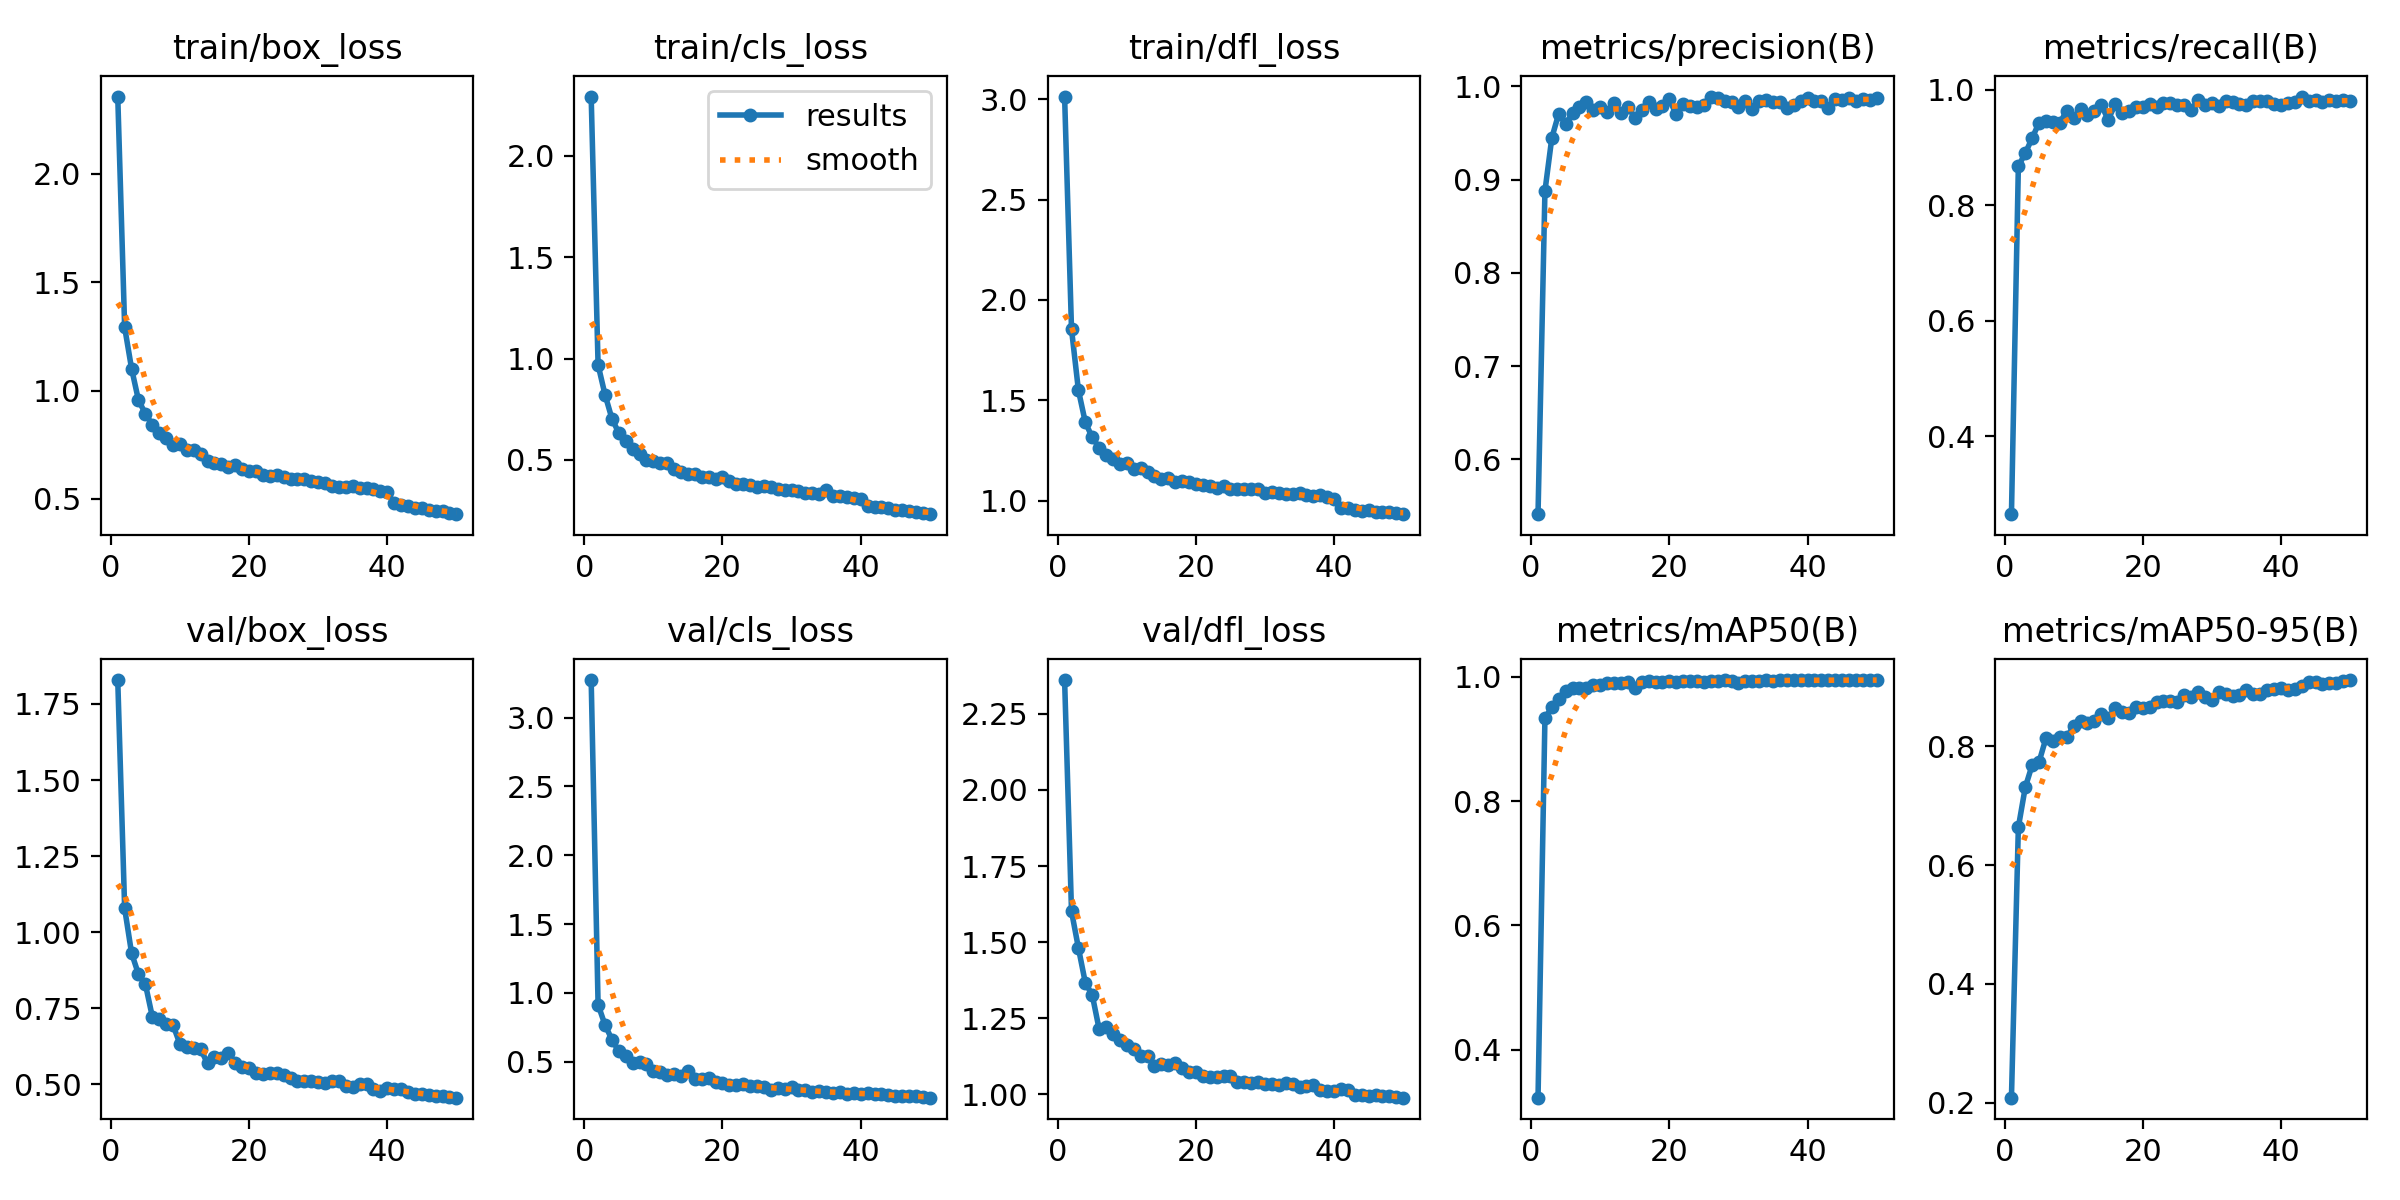

The table this chart was drawn from, first rows:
epoch, time, train/box_loss, train/cls_loss, train/dfl_loss, metrics/precision(B), metrics/recall(B), metrics/mAP50(B), metrics/mAP50-95(B), val/box_loss, val/cls_loss, val/dfl_loss, lr/pg0, lr/pg1, lr/pg2
1, 179, 2.357, 2.293, 3.013, 0.5413, 0.2651, 0.3232, 0.2083, 1.829, 3.274, 2.361, 0.000331, 0.000331, 0.06723
2, 358.1, 1.292, 0.9689, 1.854, 0.8878, 0.8673, 0.9336, 0.664, 1.078, 0.9137, 1.601, 0.0006512, 0.0006512, 0.03422
3, 537.2, 1.101, 0.8222, 1.55, 0.945, 0.8898, 0.9505, 0.7311, 0.9311, 0.7665, 1.481, 0.0009582, 0.0009582, 0.00119
4, 715.7, 0.9551, 0.704, 1.39, 0.9709, 0.9161, 0.9647, 0.7688, 0.8617, 0.6602, 1.367, 0.0009406, 0.0009406, 0.0009406
5, 892.7, 0.8931, 0.6323, 1.316, 0.9597, 0.9428, 0.9763, 0.7742, 0.8289, 0.574, 1.327, 0.0009208, 0.0009208, 0.0009208
6, 1070, 0.8413, 0.5913, 1.264, 0.9719, 0.9459, 0.9817, 0.8141, 0.7224, 0.5429, 1.214, 0.000901, 0.000901, 0.000901
7, 1247, 0.8017, 0.5515, 1.23, 0.9779, 0.9436, 0.9821, 0.8097, 0.7137, 0.4914, 1.221, 0.0008812, 0.0008812, 0.0008812
8, 1423, 0.7805, 0.5305, 1.207, 0.9834, 0.9421, 0.9811, 0.8156, 0.6988, 0.4992, 1.198, 0.0008614, 0.0008614, 0.0008614
9, 1600, 0.7473, 0.4996, 1.182, 0.9752, 0.9634, 0.9866, 0.8152, 0.6946, 0.4801, 1.177, 0.0008416, 0.0008416, 0.0008416
10, 1776, 0.7534, 0.4948, 1.189, 0.9781, 0.9513, 0.987, 0.8345, 0.6322, 0.4325, 1.162, 0.0008218, 0.0008218, 0.0008218
11, 1952, 0.727, 0.4866, 1.161, 0.9724, 0.9657, 0.9902, 0.8426, 0.6213, 0.427, 1.15, 0.000802, 0.000802, 0.000802
12, 2131, 0.7265, 0.4827, 1.162, 0.9828, 0.9551, 0.9891, 0.8394, 0.6199, 0.4052, 1.125, 0.0007822, 0.0007822, 0.0007822
13, 2306, 0.7065, 0.456, 1.142, 0.9718, 0.9627, 0.9902, 0.8431, 0.6146, 0.408, 1.125, 0.0007624, 0.0007624, 0.0007624
14, 2484, 0.6753, 0.4382, 1.122, 0.9782, 0.9733, 0.9906, 0.8538, 0.5686, 0.3933, 1.094, 0.0007426, 0.0007426, 0.0007426
15, 2664, 0.6676, 0.432, 1.111, 0.9666, 0.9477, 0.981, 0.8478, 0.5887, 0.4305, 1.1, 0.0007228, 0.0007228, 0.0007228
16, 2838, 0.6603, 0.428, 1.112, 0.9747, 0.9741, 0.9918, 0.864, 0.585, 0.3755, 1.096, 0.000703, 0.000703, 0.000703
17, 3015, 0.6482, 0.4167, 1.094, 0.9836, 0.9599, 0.9927, 0.8578, 0.6043, 0.3703, 1.104, 0.0006832, 0.0006832, 0.0006832
18, 3192, 0.6561, 0.4156, 1.099, 0.9753, 0.9623, 0.9909, 0.8556, 0.569, 0.3822, 1.088, 0.0006634, 0.0006634, 0.0006634
19, 3368, 0.6365, 0.4046, 1.093, 0.9787, 0.9703, 0.9916, 0.8661, 0.5574, 0.348, 1.073, 0.0006436, 0.0006436, 0.0006436
20, 3545, 0.6287, 0.4163, 1.082, 0.986, 0.9691, 0.9931, 0.8644, 0.5532, 0.3433, 1.072, 0.0006238, 0.0006238, 0.0006238
21, 3721, 0.6286, 0.3946, 1.079, 0.9699, 0.9756, 0.9915, 0.8669, 0.5365, 0.331, 1.059, 0.000604, 0.000604, 0.000604
22, 3900, 0.611, 0.3833, 1.074, 0.9815, 0.9706, 0.9927, 0.8743, 0.534, 0.3274, 1.058, 0.0005842, 0.0005842, 0.0005842
23, 4077, 0.605, 0.3813, 1.065, 0.9788, 0.9771, 0.993, 0.876, 0.536, 0.3343, 1.056, 0.0005644, 0.0005644, 0.0005644
24, 4255, 0.6107, 0.3758, 1.072, 0.9774, 0.9764, 0.9928, 0.8767, 0.5363, 0.3225, 1.061, 0.0005446, 0.0005446, 0.0005446
25, 4433, 0.6029, 0.3678, 1.06, 0.9806, 0.9726, 0.9914, 0.8757, 0.5312, 0.3245, 1.062, 0.0005248, 0.0005248, 0.0005248
26, 4610, 0.5906, 0.371, 1.058, 0.9892, 0.9729, 0.9925, 0.8863, 0.5207, 0.3142, 1.041, 0.000505, 0.000505, 0.000505
27, 4787, 0.5932, 0.3657, 1.06, 0.9875, 0.964, 0.9931, 0.8836, 0.5101, 0.2949, 1.042, 0.0004852, 0.0004852, 0.0004852
28, 4963, 0.5911, 0.3562, 1.06, 0.9839, 0.9817, 0.9941, 0.8916, 0.5103, 0.3062, 1.037, 0.0004654, 0.0004654, 0.0004654
29, 5141, 0.5832, 0.3512, 1.058, 0.9838, 0.9736, 0.9935, 0.8835, 0.5122, 0.2978, 1.042, 0.0004456, 0.0004456, 0.0004456
30, 5316, 0.5755, 0.3535, 1.041, 0.9779, 0.9767, 0.9902, 0.8783, 0.5075, 0.3118, 1.036, 0.0004258, 0.0004258, 0.0004258
31, 5493, 0.5708, 0.3459, 1.043, 0.9848, 0.9718, 0.9925, 0.891, 0.5037, 0.2932, 1.034, 0.000406, 0.000406, 0.000406
32, 5669, 0.5606, 0.3368, 1.04, 0.9757, 0.9794, 0.993, 0.8888, 0.5102, 0.2905, 1.03, 0.0003862, 0.0003862, 0.0003862
33, 5845, 0.5568, 0.3342, 1.032, 0.9846, 0.9787, 0.9933, 0.8847, 0.5108, 0.2816, 1.039, 0.0003664, 0.0003664, 0.0003664
34, 6023, 0.556, 0.3323, 1.032, 0.9854, 0.9755, 0.994, 0.8873, 0.4955, 0.2838, 1.033, 0.0003466, 0.0003466, 0.0003466
35, 6200, 0.5569, 0.3502, 1.036, 0.9831, 0.9726, 0.9933, 0.895, 0.4905, 0.2764, 1.025, 0.0003268, 0.0003268, 0.0003268
36, 6378, 0.5521, 0.3208, 1.031, 0.9832, 0.9799, 0.994, 0.8892, 0.502, 0.2737, 1.028, 0.000307, 0.000307, 0.000307
37, 6555, 0.549, 0.3224, 1.026, 0.9764, 0.9794, 0.9938, 0.8881, 0.5008, 0.2821, 1.031, 0.0002872, 0.0002872, 0.0002872
38, 6732, 0.5461, 0.3162, 1.026, 0.9802, 0.9794, 0.9941, 0.8953, 0.4848, 0.2673, 1.014, 0.0002674, 0.0002674, 0.0002674
39, 6910, 0.5376, 0.3103, 1.019, 0.9846, 0.9756, 0.994, 0.8976, 0.4781, 0.2678, 1.01, 0.0002476, 0.0002476, 0.0002476
40, 7089, 0.5303, 0.3061, 1.011, 0.9876, 0.9736, 0.9942, 0.8978, 0.487, 0.2646, 1.01, 0.0002278, 0.0002278, 0.0002278
41, 7269, 0.4788, 0.2727, 0.9652, 0.9839, 0.9774, 0.9941, 0.8945, 0.4846, 0.2712, 1.017, 0.000208, 0.000208, 0.000208
42, 7445, 0.4691, 0.2686, 0.964, 0.9843, 0.9779, 0.9938, 0.8969, 0.4849, 0.2648, 1.014, 0.0001882, 0.0001882, 0.0001882
43, 7622, 0.4684, 0.268, 0.9547, 0.9767, 0.9879, 0.9941, 0.9017, 0.4745, 0.2658, 0.9991, 0.0001684, 0.0001684, 0.0001684
44, 7800, 0.4577, 0.2607, 0.9497, 0.987, 0.9804, 0.9944, 0.9079, 0.4684, 0.2595, 0.9989, 0.0001486, 0.0001486, 0.0001486
45, 7985, 0.4588, 0.2547, 0.9537, 0.9855, 0.982, 0.9945, 0.9091, 0.4686, 0.2498, 0.9959, 0.0001288, 0.0001288, 0.0001288
46, 8162, 0.4487, 0.2503, 0.945, 0.9879, 0.9787, 0.9943, 0.9056, 0.4636, 0.2491, 0.9984, 0.000109, 0.000109, 0.000109
47, 8338, 0.4426, 0.2458, 0.9427, 0.9845, 0.9817, 0.9944, 0.9066, 0.462, 0.2487, 0.9953, 8.92e-05, 8.92e-05, 8.92e-05
48, 8515, 0.4415, 0.244, 0.9446, 0.987, 0.9794, 0.9943, 0.9061, 0.4629, 0.2466, 0.994, 6.94e-05, 6.94e-05, 6.94e-05
49, 8692, 0.4333, 0.238, 0.9373, 0.9858, 0.9817, 0.9943, 0.9098, 0.4597, 0.2408, 0.9901, 4.96e-05, 4.96e-05, 4.96e-05
50, 8869, 0.429, 0.2321, 0.9332, 0.9872, 0.9802, 0.9944, 0.9119, 0.456, 0.2374, 0.9893, 2.98e-05, 2.98e-05, 2.98e-05
